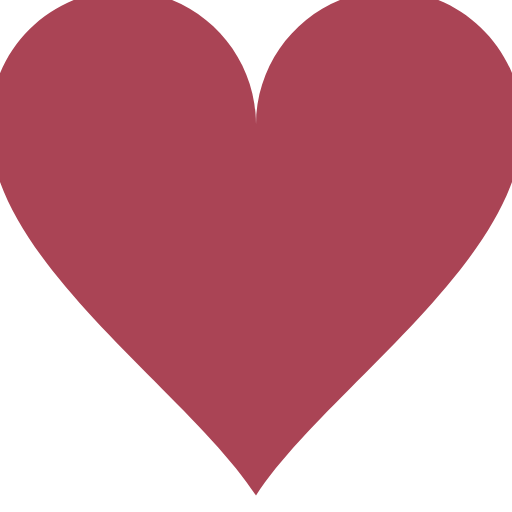
t = 0.00 s
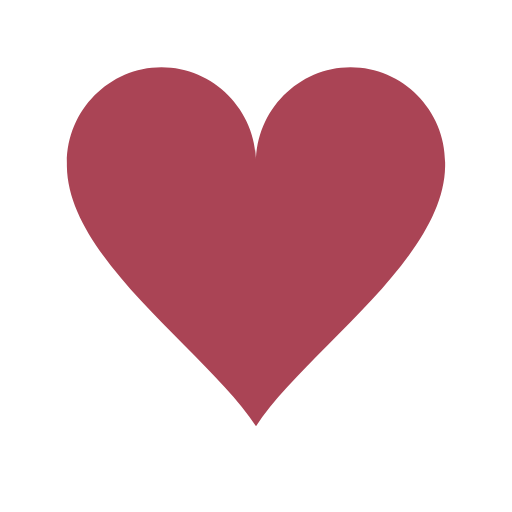
t = 0.15 s
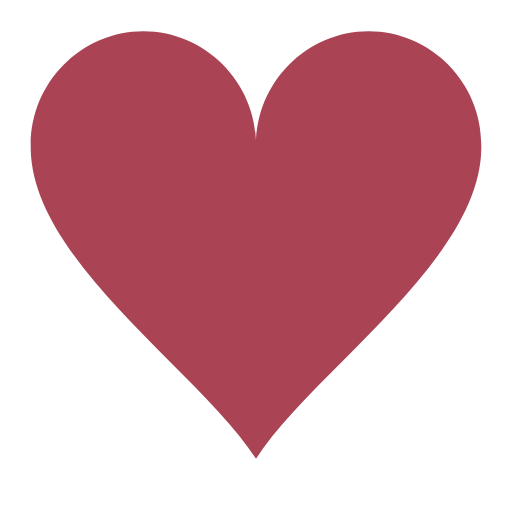
t = 0.30 s
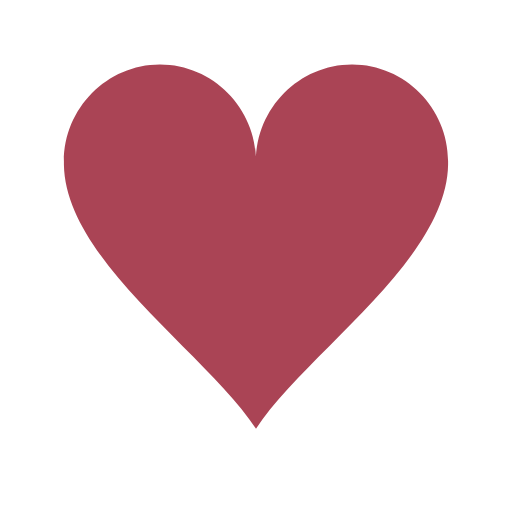
t = 0.48 s
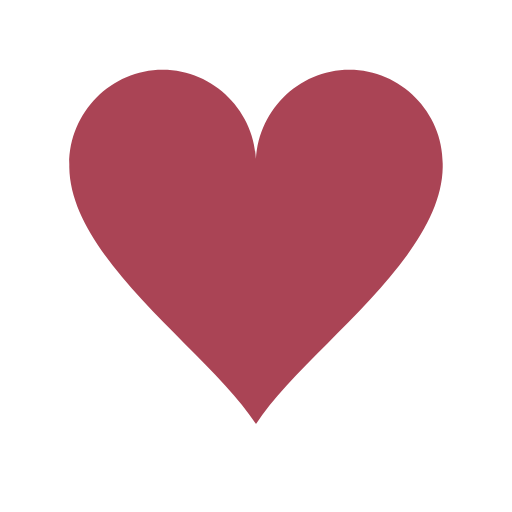
t = 0.65 s
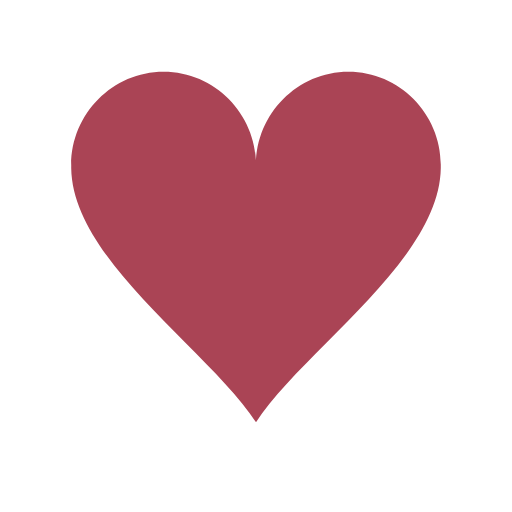
t = 0.83 s

The animated SVG that drew these frames (rendered in a browser with its animation timeline set to each time). Animation: 1 SMIL element (animateTransform=1); one cycle of 1.00 s, repeats indefinitely.

<?xml version="1.0" encoding="utf-8"?><svg width='120px' height='120px' xmlns="http://www.w3.org/2000/svg" viewBox="0 0 100 100" preserveAspectRatio="xMidYMid" class="uil-heart"><rect x="0" y="0" width="100" height="100" fill="none" class="bk"></rect><g transform="translate(50 50)"><g><g transform="translate(-50 -50)"><path d="M90,30.2c0-11-9-20.1-20-20.1s-20,9.1-20,20.2c0,0.2,0-0.3,0,0.7H50c0-1,0-0.6,0-0.8c0-11-9-20.1-20-20.1s-20,9.1-20,20.2 c0,0.2,0-0.3,0,0.7h0c0.3,20,30,39.5,40,55c10-15.5,39.7-35,40-55h0C90,30,90,30.4,90,30.2z" fill="#aa4455"></path></g><animateTransform attributeName="transform" type="scale" from="1.3" to="0.9" dur="1s" repeatCount="indefinite" calcMode="spline" values="1.3;0.9;1.1;0.9" keyTimes="0;0.3;0.301;1" keySplines="0 0.75 0.25 1;0 1 0 1;0 .75 .25 1"></animateTransform></g></g></svg>
